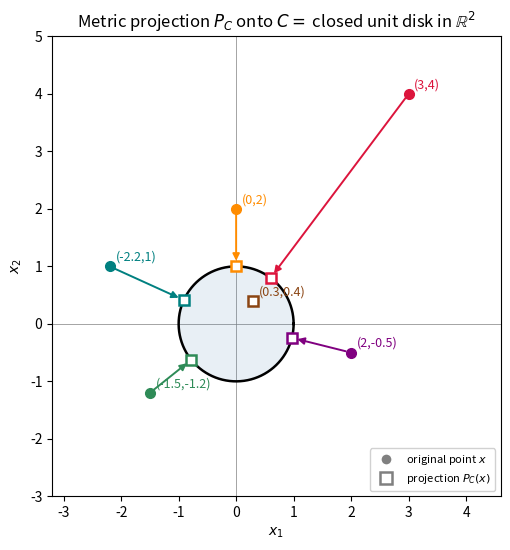
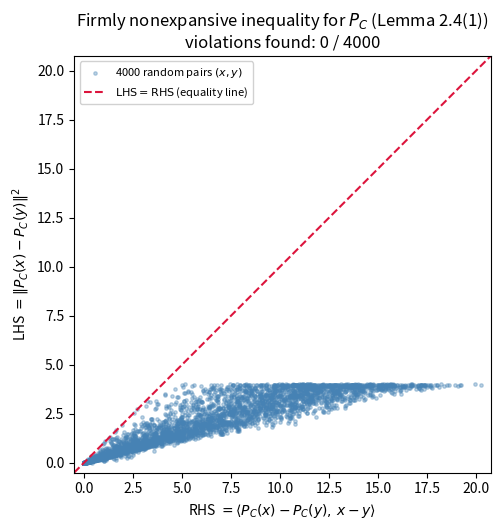

Recreate these plots in Python, in order.
#!/usr/bin/env python3
"""
gen_figures.py
Generates figures for Chapter 2: Notation and Mathematical Foundations
(The Krasnosel'skii-Mann Iterative Method, Dong-Cho-He-Pardalos-Rassias, 2022).

Figures produced (saved as vector PDF in this directory):
  fig_projection.pdf         -- P_C for C = closed unit disk in R^2,
                                 several external/internal points and their
                                 nearest-point projections onto C.
  fig_firmly_nonexpansive.pdf -- numeric check, over many random pairs
                                 (x, y) in R^2, that
                                 ||P_C(x)-P_C(y)||^2 <= <P_C(x)-P_C(y), x-y>
                                 (the firmly-nonexpansive inequality, Lemma 2.4(1)).
"""

import numpy as np
import matplotlib
matplotlib.use('Agg')
import matplotlib.pyplot as plt

np.random.seed(0)


def project_to_unit_disk(x):
    """Metric projection P_C(x) onto C = closed unit disk in R^2."""
    x = np.asarray(x, dtype=float)
    norm = np.linalg.norm(x)
    if norm <= 1.0:
        return x.copy()
    return x / norm


# ---------------------------------------------------------------------------
# Figure (a): the projection operator P_C onto the closed unit disk
# ---------------------------------------------------------------------------
fig, ax = plt.subplots(figsize=(5.6, 5.6))

theta = np.linspace(0, 2 * np.pi, 400)
ax.plot(np.cos(theta), np.sin(theta), color='black', linewidth=1.8, zorder=2)
ax.fill(np.cos(theta), np.sin(theta), color='steelblue', alpha=0.12, zorder=1)

# A handful of points: some outside C, one inside C (projection = itself),
# including the running example point (3,4)/... actually (3,4) scaled is
# used elsewhere; here we keep a representative spread of points.
points = [
    (3.0, 4.0),
    (0.0, 2.0),
    (-1.5, -1.2),
    (2.0, -0.5),
    (0.3, 0.4),   # already inside C
    (-2.2, 1.0),
]

colors = ['crimson', 'darkorange', 'seagreen', 'purple', 'saddlebrown', 'teal']

for (pt, c) in zip(points, colors):
    x = np.array(pt)
    px = project_to_unit_disk(x)
    ax.plot(*x, marker='o', markersize=7, color=c, zorder=5)
    ax.plot(*px, marker='s', markersize=7, color=c, zorder=5,
            markerfacecolor='white', markeredgewidth=1.8)
    ax.annotate('', xy=px, xytext=x,
                arrowprops=dict(arrowstyle='-|>', color=c, lw=1.4,
                                shrinkA=4, shrinkB=4))
    label = f"({pt[0]:g},{pt[1]:g})"
    ax.annotate(label, xy=x, xytext=(x[0] + 0.10, x[1] + 0.10), color=c,
                fontsize=9)

ax.set_xlim(-3.2, 4.6)
ax.set_ylim(-3.0, 5.0)
ax.set_aspect('equal', adjustable='box')
ax.axhline(0, color='gray', linewidth=0.5, zorder=0)
ax.axvline(0, color='gray', linewidth=0.5, zorder=0)
ax.set_title(r"Metric projection $P_C$ onto $C = $ closed unit disk in $\mathbb{R}^2$")
ax.set_xlabel("$x_1$")
ax.set_ylabel("$x_2$")

# legend proxies
from matplotlib.lines import Line2D
legend_elems = [
    Line2D([0], [0], marker='o', color='w', markerfacecolor='gray',
           markersize=8, label='original point $x$'),
    Line2D([0], [0], marker='s', color='w', markerfacecolor='white',
           markeredgecolor='gray', markeredgewidth=1.8, markersize=8,
           label='projection $P_C(x)$'),
]
ax.legend(handles=legend_elems, loc='lower right', fontsize=8, framealpha=0.9)

fig.tight_layout()
fig.savefig('fig_projection.pdf')
plt.close(fig)


# ---------------------------------------------------------------------------
# Figure (b): numeric verification of the firmly-nonexpansive inequality
#   ||P_C(x) - P_C(y)||^2 <= <P_C(x) - P_C(y), x - y>     for all x,y in R^2
# ---------------------------------------------------------------------------
n_samples = 4000
# sample points from a fairly wide box so that both "inside C", "outside C",
# and "mixed" configurations are well represented.
X = np.random.uniform(-4, 4, size=(n_samples, 2))
Y = np.random.uniform(-4, 4, size=(n_samples, 2))

lhs = np.empty(n_samples)
rhs = np.empty(n_samples)

for i in range(n_samples):
    px = project_to_unit_disk(X[i])
    py = project_to_unit_disk(Y[i])
    diff_p = px - py
    diff_xy = X[i] - Y[i]
    lhs[i] = np.dot(diff_p, diff_p)          # ||P_C(x)-P_C(y)||^2
    rhs[i] = np.dot(diff_p, diff_xy)         # <P_C(x)-P_C(y), x-y>

violations = np.sum(lhs > rhs + 1e-9)

fig2, ax2 = plt.subplots(figsize=(5.8, 5.4))
ax2.scatter(rhs, lhs, s=6, alpha=0.35, color='steelblue',
            label=f'{n_samples} random pairs $(x,y)$')
lims = [min(rhs.min(), lhs.min()) - 0.5, max(rhs.max(), lhs.max()) + 0.5]
ax2.plot(lims, lims, color='crimson', linewidth=1.5, linestyle='--',
         label=r'$\mathrm{LHS}=\mathrm{RHS}$ (equality line)')
ax2.set_xlim(lims)
ax2.set_ylim(lims)
ax2.set_aspect('equal', adjustable='box')
ax2.set_xlabel(r"RHS $= \langle P_C(x)-P_C(y),\, x-y\rangle$")
ax2.set_ylabel(r"LHS $=\|P_C(x)-P_C(y)\|^2$")
ax2.set_title("Firmly nonexpansive inequality for $P_C$ (Lemma 2.4(1))\n"
              f"violations found: {violations} / {n_samples}")
ax2.legend(loc='upper left', fontsize=8, framealpha=0.9)

fig2.tight_layout()
fig2.savefig('fig_firmly_nonexpansive.pdf')
plt.close(fig2)

print("Generated fig_projection.pdf and fig_firmly_nonexpansive.pdf")
print(f"Violations of LHS <= RHS out of {n_samples} random pairs: {violations}")
